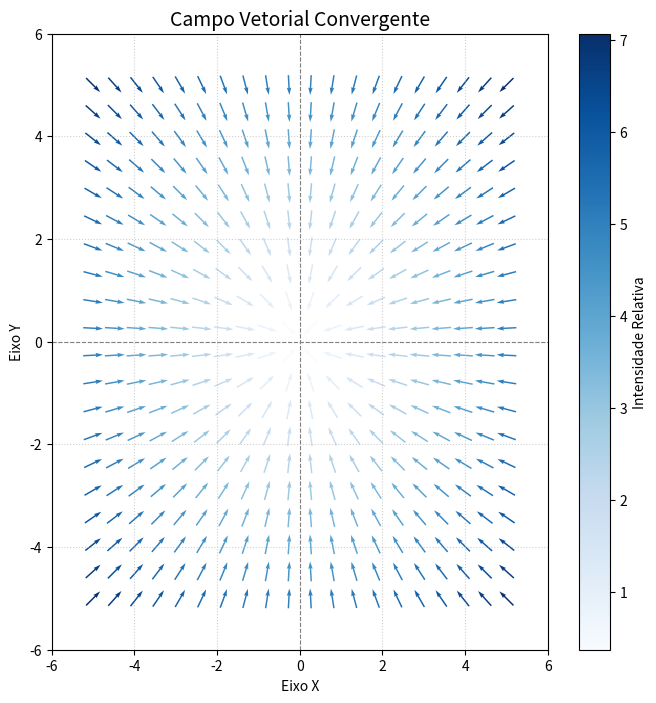

Write the Python code that produced this figure.
import numpy as np
import matplotlib.pyplot as plt

# 1. Criar a grade de pontos (X, Y) no plano cartesiano
x = np.linspace(-5, 5, 20)
y = np.linspace(-5, 5, 20)
X, Y = np.meshgrid(x, y)

# 2. Definir as componentes do vetor para um campo convergente
# Para convergir para a origem, as componentes devem ser proporcionais a -X e -Y
U = -X
V = -Y

# Opcional: Normalizar os vetores para que todos tenham o mesmo comprimento 
# (deixando a visualização da direção mais limpa)
magnitude = np.sqrt(U**2 + V**2)
# Evita divisão por zero no centro
magnitude[magnitude == 0] = 1 
U_norm = U / magnitude
V_norm = V / magnitude

# 3. Plotar o campo vetorial
plt.figure(figsize=(8, 8))
plt.quiver(X, Y, U_norm, V_norm, magnitude, cmap='Blues', pivot='mid', scale=25)

# 4. Configurações estéticas do gráfico
plt.title('Campo Vetorial Convergente', fontsize=14)
plt.xlabel('Eixo X')
plt.ylabel('Eixo Y')
plt.axhline(0, color='gray', linestyle='--', linewidth=0.8)
plt.axvline(0, color='gray', linestyle='--', linewidth=0.8)
plt.grid(True, linestyle=':', alpha=0.6)
plt.colorbar(label='Intensidade Relativa')
plt.xlim(-6, 6)
plt.ylim(-6, 6)

plt.show()
